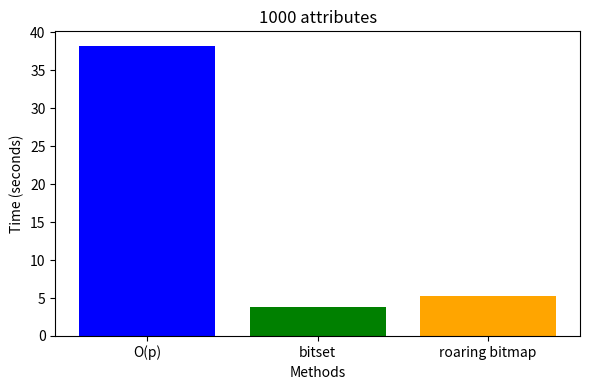
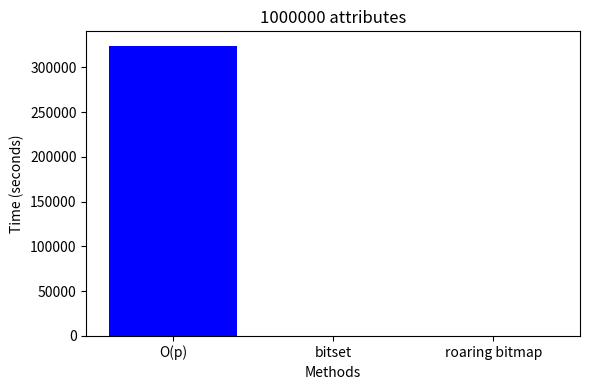
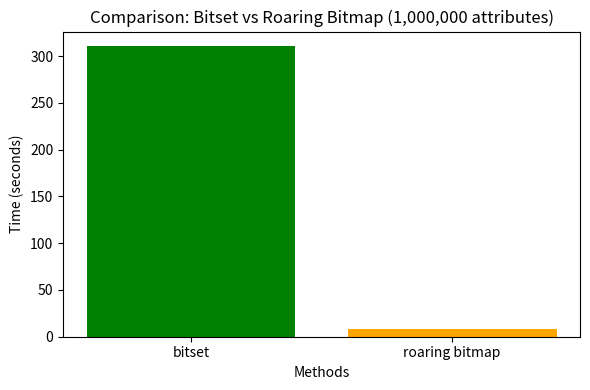

Reproduce these figures in Python, in order.
import matplotlib.pyplot as plt

titles = ["1000 attributes", "1000000 attributes"]
data = {
    titles[0]: {
        "O(p)": 38.2249,
        "bitset": 3.75686,
        "roaring bitmap": 5.21877
    },
    titles[1]: {
        "O(p)": 324000,
        "bitset": 310.597,
        "roaring bitmap": 8.6197
    }
}

for title in titles:
    labels = list(data[title].keys())
    values = list(data[title].values())
    
    plt.figure(figsize=(6, 4))
    plt.bar(labels, values, color=['blue', 'green', 'orange'])
    plt.title(title)
    plt.ylabel('Time (seconds)')
    plt.xlabel('Methods')
    plt.tight_layout()
    plt.show()

labels = ["bitset", "roaring bitmap"]
values = [data["1000000 attributes"]["bitset"], data["1000000 attributes"]["roaring bitmap"]]

plt.figure(figsize=(6, 4))
plt.bar(labels, values, color=['green', 'orange'])
plt.title("Comparison: Bitset vs Roaring Bitmap (1,000,000 attributes)")
plt.ylabel('Time (seconds)')
plt.xlabel('Methods')
plt.tight_layout()
plt.show()
